Run: headless pygame with SDL's dummy video driver; simulated clock (each Clock.tick advances the game by its frame time, no real sleeping); random seed 0; keys injected as events and as key.get_pressed() state; no mouse input; restart key SPACE tapped at the start of phases 3 and 4.
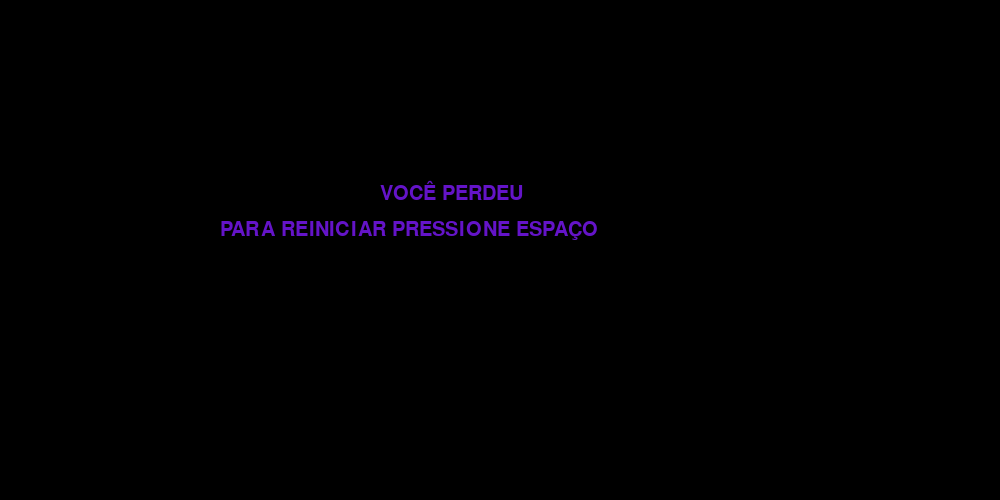
Frame 1 of 4 · flips 1–60 · no input
Frame 2 of 4 · flips 61–180 · tapped SPACE, RETURN · held RIGHT (→), D · screen unchanged from frame 1, image omitted
Frame 3 of 4 · flips 181–300 · tapped SPACE · held DOWN (↓), S · screen unchanged from frame 2, image omitted
Frame 4 of 4 · flips 301–420 · tapped SPACE · held LEFT (←), A, UP (↑), W · screen unchanged from frame 3, image omitted

The pygame program that drew these frames:

import pygame as pg, random
from pygame.locals import *

pg.init()
pg.font.init()
screen = pg.display.set_mode((1000,500))
pg.display.set_caption('Breakout')
clock = pg.time.Clock()
pg.key.set_repeat(25)
font_text = pg.font.SysFont('arial', 30)

text_ganhou = font_text.render("VOCÊ GANHOU", 1, (100,20,200))
text_perdeu = font_text.render("VOCÊ PERDEU", 1, (100,20,200))
text_reiniciar = font_text.render("PARA REINICIAR PRESSIONE ESPAÇO", 1, (100,20,200))

running = True
tela_restart = False
tela_win = False

cor_bloco = (250, 243, 30)
ball_y = random.randint(280,450)
ball_x = random.randint(10,980)
barra_pos = (450,470,150,10)
ball_pos = (ball_x,ball_y,10,10)
pontuação = 0

lista_rects = [(10, 40, 100,20),(115, 40, 40,20),(160, 40, 150,20),(315, 40, 100,20),(420, 40, 110,20),(535, 40, 90,20),(630, 40, 120,20),
(755, 40, 70,20),(830, 40, 160,20),(20, 65, 160,20),(185, 65, 80,20),(270, 65, 200,20),(475, 65, 130,20),(610, 65, 90,20),(705, 65, 190,20),
(900, 65, 80,20),(10, 90, 130,20),(145, 90, 80,20),(230, 90, 110,20),(345, 90, 100,20),(450, 90, 180,20),(635, 90, 90,20),(730, 90, 100,20),
(835, 90, 70,20),(910, 90, 80,20),(30, 115, 50,20),(85, 115, 70,20),(160, 115, 120,20),(285, 115, 180,20),(470, 115, 110,20),(585, 115, 60,20),(650, 115, 130,20),
(785, 115, 50,20),(840, 115, 130,20),(10, 140, 120,20),(135, 140, 80,20),(220, 140, 150,20),(375, 140, 50,20),(430, 140, 70,20),(505, 140, 180,20),
(690, 140, 50,20),(745, 140, 120,20),(870, 140, 120,20),(20, 165, 50,20),(75, 165, 80,20),(160, 165, 120,20),(285, 165, 180,20),(470, 165, 80,20),(555, 165, 50,20),
(610, 165, 150,20),(765, 165, 120,20),(890, 165, 90,20),(10, 190, 110,20),(125, 190, 70,20),(200, 190, 150,20),(355, 190, 50,20),(410, 190, 130,20),
(545, 190, 90,20),(640, 190, 180,20),(825, 190, 90,20),(920, 190, 70,20)]
UP_R = 1
UP_L = 2
DOWN_R = 5
DOWN_L = 6

directions = [UP_R,UP_L]
ball_direction = random.choice(directions)

while True:
    if running:
        if pontuação > 1000 and pontuação < 4000:
            clock.tick(25)
            cor_bloco = (250, 70, 5)
        elif pontuação > 4000:
            clock.tick(30)
            cor_bloco = (252, 3, 3)
        else:
            clock.tick(20)
        if pontuação == 6510:
            running = False
            tela_restart = False
            tela_win = True
        screen.fill((0,0,0))
        barra = pg.draw.rect(screen, (40,50,255), barra_pos)
        ball = pg.draw.rect(screen, (40,200,0), ball_pos)

        for i,block in enumerate(lista_rects):
            bloco = pg.draw.rect(screen,cor_bloco,block)
            if pg.Rect.collidepoint(bloco, ball_pos[0] + 10, ball_pos[1]) and ball_direction == UP_R:
                pontuação += lista_rects[i][2]
                lista_rects[i] = (0,0,0,0)
                ball_direction = DOWN_R
                print(pontuação)
            if pg.Rect.collidepoint(bloco, ball_pos[0] + 10, ball_pos[1]) and ball_direction == UP_L:
                pontuação += lista_rects[i][2]
                lista_rects[i] = (0,0,0,0)
                ball_direction = DOWN_L 
                print(pontuação)  
            if pg.Rect.collidepoint(bloco, ball_pos[0], ball_pos[1] + 10) and ball_direction == DOWN_L:
                pontuação += lista_rects[i][2]
                lista_rects[i] = (0,0,0,0)
                ball_direction = UP_L
                print(pontuação)  
            if pg.Rect.collidepoint(bloco, ball_pos[0], ball_pos[1] + 10) and ball_direction == DOWN_R:
                pontuação += lista_rects[i][2]
                lista_rects[i] = (0,0,0,0)
                ball_direction = UP_R  
                print(pontuação)  

        for event in pg.event.get():
            if event.type == pg.QUIT:
                running = False
                pg.quit()
                quit()

            if event.type == KEYDOWN:
                if event.key == K_LEFT and barra_pos[0] > 0:
                    barra_pos = (barra_pos[0] - 10,470,150,10)
                if event.key == K_RIGHT and barra_pos[0] < 850:
                    barra_pos = (barra_pos[0] + 10,470,150,10)

        if ball_direction == UP_R:
            ball_pos = (ball_pos[0] + 10, ball_pos[1] - 10,10,10)
        if ball_direction == UP_L:
            ball_pos = (ball_pos[0] - 10, ball_pos[1] - 10,10,10)
        if ball_direction == DOWN_R:
            ball_pos = (ball_pos[0] + 10, ball_pos[1] + 10,10,10)
        if ball_direction == DOWN_L:
            ball_pos = (ball_pos[0] - 10, ball_pos[1] + 10,10,10)

        if ball_pos[0] > 980 and ball_direction == UP_R:
            ball_direction = UP_L
        elif ball_pos[0] < 10 and ball_direction == UP_L:
            ball_direction = UP_R
        elif ball_pos[0] < 10 and ball_direction == DOWN_L:
            ball_direction = DOWN_R
        elif ball_pos[0] > 980 and ball_direction == DOWN_R:
            ball_direction = DOWN_L
        elif ball_pos[1] < 10 and ball_direction == UP_L:
            ball_direction = DOWN_L
        elif ball_pos[1] < 10 and ball_direction == UP_R:
            ball_direction = DOWN_R

        if ball_pos[1] > 510:
            running = False
            tela_restart = True

        if pg.Rect.collidepoint(barra, ball_pos[0] + 10, ball_pos[1] + 15) and ball_direction == DOWN_R:
            ball_direction = UP_R
        if pg.Rect.collidepoint(barra, ball_pos[0], ball_pos[1] + 15) and ball_direction == DOWN_R:
            ball_direction = UP_R
        if pg.Rect.collidepoint(barra, ball_pos[0], ball_pos[1] + 15) and ball_direction == DOWN_L:
            ball_direction = UP_L
        if pg.Rect.collidepoint(barra, ball_pos[0] + 10, ball_pos[1] + 15) and ball_direction == DOWN_L:
            ball_direction = UP_L
        
        pg.display.update()

    if tela_restart:
        lista_rects = [(10, 40, 100,20),(115, 40, 40,20),(160, 40, 150,20),(315, 40, 100,20),(420, 40, 110,20),(535, 40, 90,20),(630, 40, 120,20),
(755, 40, 70,20),(830, 40, 160,20),(20, 65, 160,20),(185, 65, 80,20),(270, 65, 200,20),(475, 65, 130,20),(610, 65, 90,20),(705, 65, 190,20),
(900, 65, 80,20),(10, 90, 130,20),(145, 90, 80,20),(230, 90, 110,20),(345, 90, 100,20),(450, 90, 180,20),(635, 90, 90,20),(730, 90, 100,20),
(835, 90, 70,20),(910, 90, 80,20),(30, 115, 50,20),(85, 115, 70,20),(160, 115, 120,20),(285, 115, 180,20),(470, 115, 110,20),(585, 115, 60,20),(650, 115, 130,20),
(785, 115, 50,20),(840, 115, 130,20),(10, 140, 120,20),(135, 140, 80,20),(220, 140, 150,20),(375, 140, 50,20),(430, 140, 70,20),(505, 140, 180,20),
(690, 140, 50,20),(745, 140, 120,20),(870, 140, 120,20),(20, 165, 50,20),(75, 165, 80,20),(160, 165, 120,20),(285, 165, 180,20),(470, 165, 80,20),(555, 165, 50,20),
(610, 165, 150,20),(765, 165, 120,20),(890, 165, 90,20),(10, 190, 110,20),(125, 190, 70,20),(200, 190, 150,20),(355, 190, 50,20),(410, 190, 130,20),
(545, 190, 90,20),(640, 190, 180,20),(825, 190, 90,20),(920, 190, 70,20)]
        ball_y = random.randint(280,450)
        ball_x = random.randint(10,980)
        ball_pos = (ball_x,ball_y,10,10)
        ball = pg.draw.rect(screen, (40,200,0), ball_pos)
        ball_direction = random.choice(directions)
        pontuação = 0
        cor_bloco = (250, 243, 30)


        for event in pg.event.get():
            if event.type == pg.QUIT:
                running = False
                pg.quit()
                quit()

            if event.type == KEYDOWN:
                if event.key == K_SPACE:
                    tela_restart = False
                    running = True
        
        screen.fill((0,0,0))
        screen.blit(text_perdeu,(380,180))
        screen.blit(text_reiniciar,(220,220))
        pg.display.update()

    if tela_win:
        lista_rects = [(10, 40, 100,20),(115, 40, 40,20),(160, 40, 150,20),(315, 40, 100,20),(420, 40, 110,20),(535, 40, 90,20),(630, 40, 120,20),
(755, 40, 70,20),(830, 40, 160,20),(20, 65, 160,20),(185, 65, 80,20),(270, 65, 200,20),(475, 65, 130,20),(610, 65, 90,20),(705, 65, 190,20),
(900, 65, 80,20),(10, 90, 130,20),(145, 90, 80,20),(230, 90, 110,20),(345, 90, 100,20),(450, 90, 180,20),(635, 90, 90,20),(730, 90, 100,20),
(835, 90, 70,20),(910, 90, 80,20),(30, 115, 50,20),(85, 115, 70,20),(160, 115, 120,20),(285, 115, 180,20),(470, 115, 110,20),(585, 115, 60,20),(650, 115, 130,20),
(785, 115, 50,20),(840, 115, 130,20),(10, 140, 120,20),(135, 140, 80,20),(220, 140, 150,20),(375, 140, 50,20),(430, 140, 70,20),(505, 140, 180,20),
(690, 140, 50,20),(745, 140, 120,20),(870, 140, 120,20),(20, 165, 50,20),(75, 165, 80,20),(160, 165, 120,20),(285, 165, 180,20),(470, 165, 80,20),(555, 165, 50,20),
(610, 165, 150,20),(765, 165, 120,20),(890, 165, 90,20),(10, 190, 110,20),(125, 190, 70,20),(200, 190, 150,20),(355, 190, 50,20),(410, 190, 130,20),
(545, 190, 90,20),(640, 190, 180,20),(825, 190, 90,20),(920, 190, 70,20)]
        ball_y = random.randint(280,450)
        ball_x = random.randint(10,980)
        ball_pos = (ball_x,ball_y,10,10)
        ball = pg.draw.rect(screen, (40,200,0), ball_pos)
        ball_direction = random.choice(directions)
        pontuação = 0
        cor_bloco = (250, 243, 30)


        for event in pg.event.get():
            if event.type == pg.QUIT:
                running = False
                pg.quit()
                quit()

            if event.type == KEYDOWN:
                if event.key == K_SPACE:
                    tela_win = False
                    tela_restart = False
                    running = True
        
        screen.fill((0,0,0))
        screen.blit(text_ganhou,(380,180))
        screen.blit(text_reiniciar,(220,220))
        pg.display.update()
